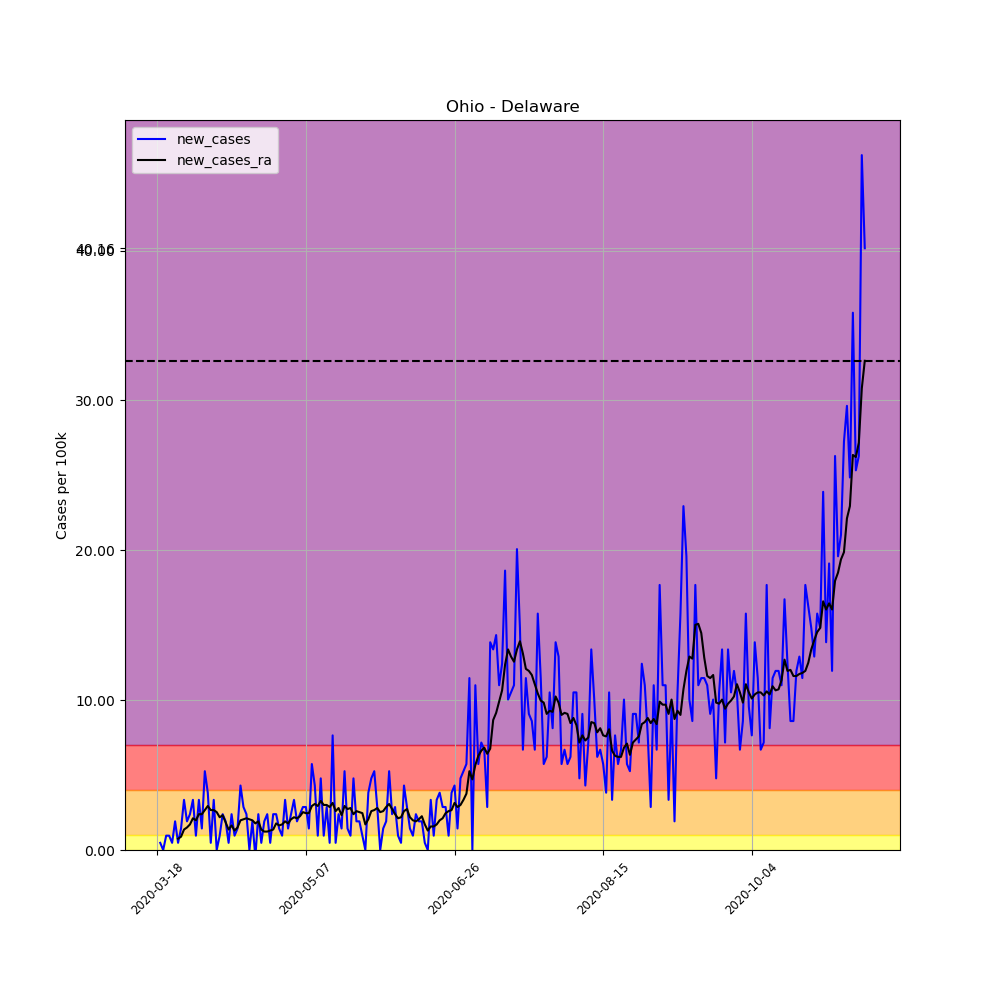

Data behind this chart, as committed beside it:
, date, county, state, fips, cases, deaths, COUNTY, STNAME, CTYNAME, POPESTIMATE2019, per_100k, per_100k_ra, new_cases, new_cases_ra
147576, 2020-03-18, Delaware, Ohio, 39041, 1, 0, 41, Ohio, Delaware, 209177, 0.4781, , , 
147577, 2020-03-19, Delaware, Ohio, 39041, 2, 0, 41, Ohio, Delaware, 209177, 0.9561, , 0.4781, 
147578, 2020-03-20, Delaware, Ohio, 39041, 2, 0, 41, Ohio, Delaware, 209177, 0.9561, , 0.0, 
147579, 2020-03-21, Delaware, Ohio, 39041, 4, 0, 41, Ohio, Delaware, 209177, 1.912, , 0.9561, 
147580, 2020-03-22, Delaware, Ohio, 39041, 6, 0, 41, Ohio, Delaware, 209177, 2.868, , 0.9561, 
147581, 2020-03-23, Delaware, Ohio, 39041, 7, 0, 41, Ohio, Delaware, 209177, 3.346, , 0.4781, 
147582, 2020-03-24, Delaware, Ohio, 39041, 11, 0, 41, Ohio, Delaware, 209177, 5.259, 2.254, 1.912, 
147583, 2020-03-25, Delaware, Ohio, 39041, 12, 0, 41, Ohio, Delaware, 209177, 5.737, 3.005, 0.4781, 0.7512
147584, 2020-03-26, Delaware, Ohio, 39041, 15, 0, 41, Ohio, Delaware, 209177, 7.171, 3.893, 1.434, 0.8878
147585, 2020-03-27, Delaware, Ohio, 39041, 22, 0, 41, Ohio, Delaware, 209177, 10.52, 5.259, 3.346, 1.366
147586, 2020-03-28, Delaware, Ohio, 39041, 26, 0, 41, Ohio, Delaware, 209177, 12.43, 6.761, 1.912, 1.502
147587, 2020-03-29, Delaware, Ohio, 39041, 31, 0, 41, Ohio, Delaware, 209177, 14.82, 8.469, 2.39, 1.707
147588, 2020-03-30, Delaware, Ohio, 39041, 38, 1, 41, Ohio, Delaware, 209177, 18.17, 10.59, 3.346, 2.117
147589, 2020-03-31, Delaware, Ohio, 39041, 40, 1, 41, Ohio, Delaware, 209177, 19.12, 12.57, 0.9561, 1.981
147590, 2020-04-01, Delaware, Ohio, 39041, 47, 1, 41, Ohio, Delaware, 209177, 22.47, 14.96, 3.346, 2.39
147591, 2020-04-02, Delaware, Ohio, 39041, 50, 1, 41, Ohio, Delaware, 209177, 23.9, 17.35, 1.434, 2.39
147592, 2020-04-03, Delaware, Ohio, 39041, 61, 1, 41, Ohio, Delaware, 209177, 29.16, 20.01, 5.259, 2.663
147593, 2020-04-04, Delaware, Ohio, 39041, 69, 1, 41, Ohio, Delaware, 209177, 32.99, 22.95, 3.825, 2.937
147594, 2020-04-05, Delaware, Ohio, 39041, 70, 1, 41, Ohio, Delaware, 209177, 33.46, 25.61, 0.4781, 2.663
147595, 2020-04-06, Delaware, Ohio, 39041, 77, 1, 41, Ohio, Delaware, 209177, 36.81, 28.27, 3.346, 2.663
147596, 2020-04-07, Delaware, Ohio, 39041, 77, 1, 41, Ohio, Delaware, 209177, 36.81, 30.8, 0.0, 2.527
147597, 2020-04-08, Delaware, Ohio, 39041, 79, 1, 41, Ohio, Delaware, 209177, 37.77, 32.99, 0.9561, 2.185
147598, 2020-04-09, Delaware, Ohio, 39041, 84, 2, 41, Ohio, Delaware, 209177, 40.16, 35.31, 2.39, 2.322
147599, 2020-04-10, Delaware, Ohio, 39041, 88, 2, 41, Ohio, Delaware, 209177, 42.07, 37.15, 1.912, 1.844
147600, 2020-04-11, Delaware, Ohio, 39041, 89, 2, 41, Ohio, Delaware, 209177, 42.55, 38.52, 0.4781, 1.366
147601, 2020-04-12, Delaware, Ohio, 39041, 94, 2, 41, Ohio, Delaware, 209177, 44.94, 40.16, 2.39, 1.639
147602, 2020-04-13, Delaware, Ohio, 39041, 96, 2, 41, Ohio, Delaware, 209177, 45.89, 41.45, 0.9561, 1.298
147603, 2020-04-14, Delaware, Ohio, 39041, 99, 2, 41, Ohio, Delaware, 209177, 47.33, 42.96, 1.434, 1.502
147604, 2020-04-15, Delaware, Ohio, 39041, 108, 3, 41, Ohio, Delaware, 209177, 51.63, 44.94, 4.303, 1.981
147605, 2020-04-16, Delaware, Ohio, 39041, 114, 3, 41, Ohio, Delaware, 209177, 54.5, 46.99, 2.868, 2.049
147606, 2020-04-17, Delaware, Ohio, 39041, 119, 3, 41, Ohio, Delaware, 209177, 56.89, 49.1, 2.39, 2.117
147607, 2020-04-18, Delaware, Ohio, 39041, 119, 3, 41, Ohio, Delaware, 209177, 56.89, 51.15, 0.0, 2.049
147608, 2020-04-19, Delaware, Ohio, 39041, 123, 3, 41, Ohio, Delaware, 209177, 58.8, 53.13, 1.912, 1.981
147609, 2020-04-20, Delaware, Ohio, 39041, 122, 3, 41, Ohio, Delaware, 209177, 58.32, 54.91, -0.4781, 1.776
147610, 2020-04-21, Delaware, Ohio, 39041, 127, 3, 41, Ohio, Delaware, 209177, 60.71, 56.82, 2.39, 1.912
147611, 2020-04-22, Delaware, Ohio, 39041, 128, 3, 41, Ohio, Delaware, 209177, 61.19, 58.19, 0.4781, 1.366
147612, 2020-04-23, Delaware, Ohio, 39041, 132, 3, 41, Ohio, Delaware, 209177, 63.1, 59.42, 1.912, 1.229
147613, 2020-04-24, Delaware, Ohio, 39041, 137, 3, 41, Ohio, Delaware, 209177, 65.49, 60.65, 2.39, 1.229
147614, 2020-04-25, Delaware, Ohio, 39041, 138, 3, 41, Ohio, Delaware, 209177, 65.97, 61.94, 0.4781, 1.298
147615, 2020-04-26, Delaware, Ohio, 39041, 143, 3, 41, Ohio, Delaware, 209177, 68.36, 63.31, 2.39, 1.366
147616, 2020-04-27, Delaware, Ohio, 39041, 148, 3, 41, Ohio, Delaware, 209177, 70.75, 65.09, 2.39, 1.776
147617, 2020-04-28, Delaware, Ohio, 39041, 151, 3, 41, Ohio, Delaware, 209177, 72.19, 66.72, 1.434, 1.639
147618, 2020-04-29, Delaware, Ohio, 39041, 153, 4, 41, Ohio, Delaware, 209177, 73.14, 68.43, 0.9561, 1.707
147619, 2020-04-30, Delaware, Ohio, 39041, 160, 4, 41, Ohio, Delaware, 209177, 76.49, 70.34, 3.346, 1.912
147620, 2020-05-01, Delaware, Ohio, 39041, 163, 4, 41, Ohio, Delaware, 209177, 77.92, 72.12, 1.434, 1.776
147621, 2020-05-02, Delaware, Ohio, 39041, 168, 4, 41, Ohio, Delaware, 209177, 80.31, 74.17, 2.39, 2.049
147622, 2020-05-03, Delaware, Ohio, 39041, 175, 4, 41, Ohio, Delaware, 209177, 83.66, 76.35, 3.346, 2.185
147623, 2020-05-04, Delaware, Ohio, 39041, 179, 4, 41, Ohio, Delaware, 209177, 85.57, 78.47, 1.912, 2.117
147624, 2020-05-05, Delaware, Ohio, 39041, 184, 4, 41, Ohio, Delaware, 209177, 87.96, 80.72, 2.39, 2.254
147625, 2020-05-06, Delaware, Ohio, 39041, 190, 4, 41, Ohio, Delaware, 209177, 90.83, 83.25, 2.868, 2.527
147626, 2020-05-07, Delaware, Ohio, 39041, 196, 4, 41, Ohio, Delaware, 209177, 93.7, 85.71, 2.868, 2.459
147627, 2020-05-08, Delaware, Ohio, 39041, 199, 4, 41, Ohio, Delaware, 209177, 95.13, 88.17, 1.434, 2.459
147628, 2020-05-09, Delaware, Ohio, 39041, 211, 4, 41, Ohio, Delaware, 209177, 100.9, 91.11, 5.737, 2.937
147629, 2020-05-10, Delaware, Ohio, 39041, 220, 4, 41, Ohio, Delaware, 209177, 105.2, 94.18, 4.303, 3.073
147630, 2020-05-11, Delaware, Ohio, 39041, 222, 4, 41, Ohio, Delaware, 209177, 106.1, 97.12, 0.9561, 2.937
147631, 2020-05-12, Delaware, Ohio, 39041, 232, 4, 41, Ohio, Delaware, 209177, 110.9, 100.4, 4.781, 3.278
147632, 2020-05-13, Delaware, Ohio, 39041, 234, 4, 41, Ohio, Delaware, 209177, 111.9, 103.4, 0.9561, 3.005
147633, 2020-05-14, Delaware, Ohio, 39041, 240, 4, 41, Ohio, Delaware, 209177, 114.7, 106.4, 2.868, 3.005
147634, 2020-05-15, Delaware, Ohio, 39041, 241, 5, 41, Ohio, Delaware, 209177, 115.2, 109.3, 0.4781, 2.868
147635, 2020-05-16, Delaware, Ohio, 39041, 257, 5, 41, Ohio, Delaware, 209177, 122.9, 112.4, 7.649, 3.142
... 179 more rows
